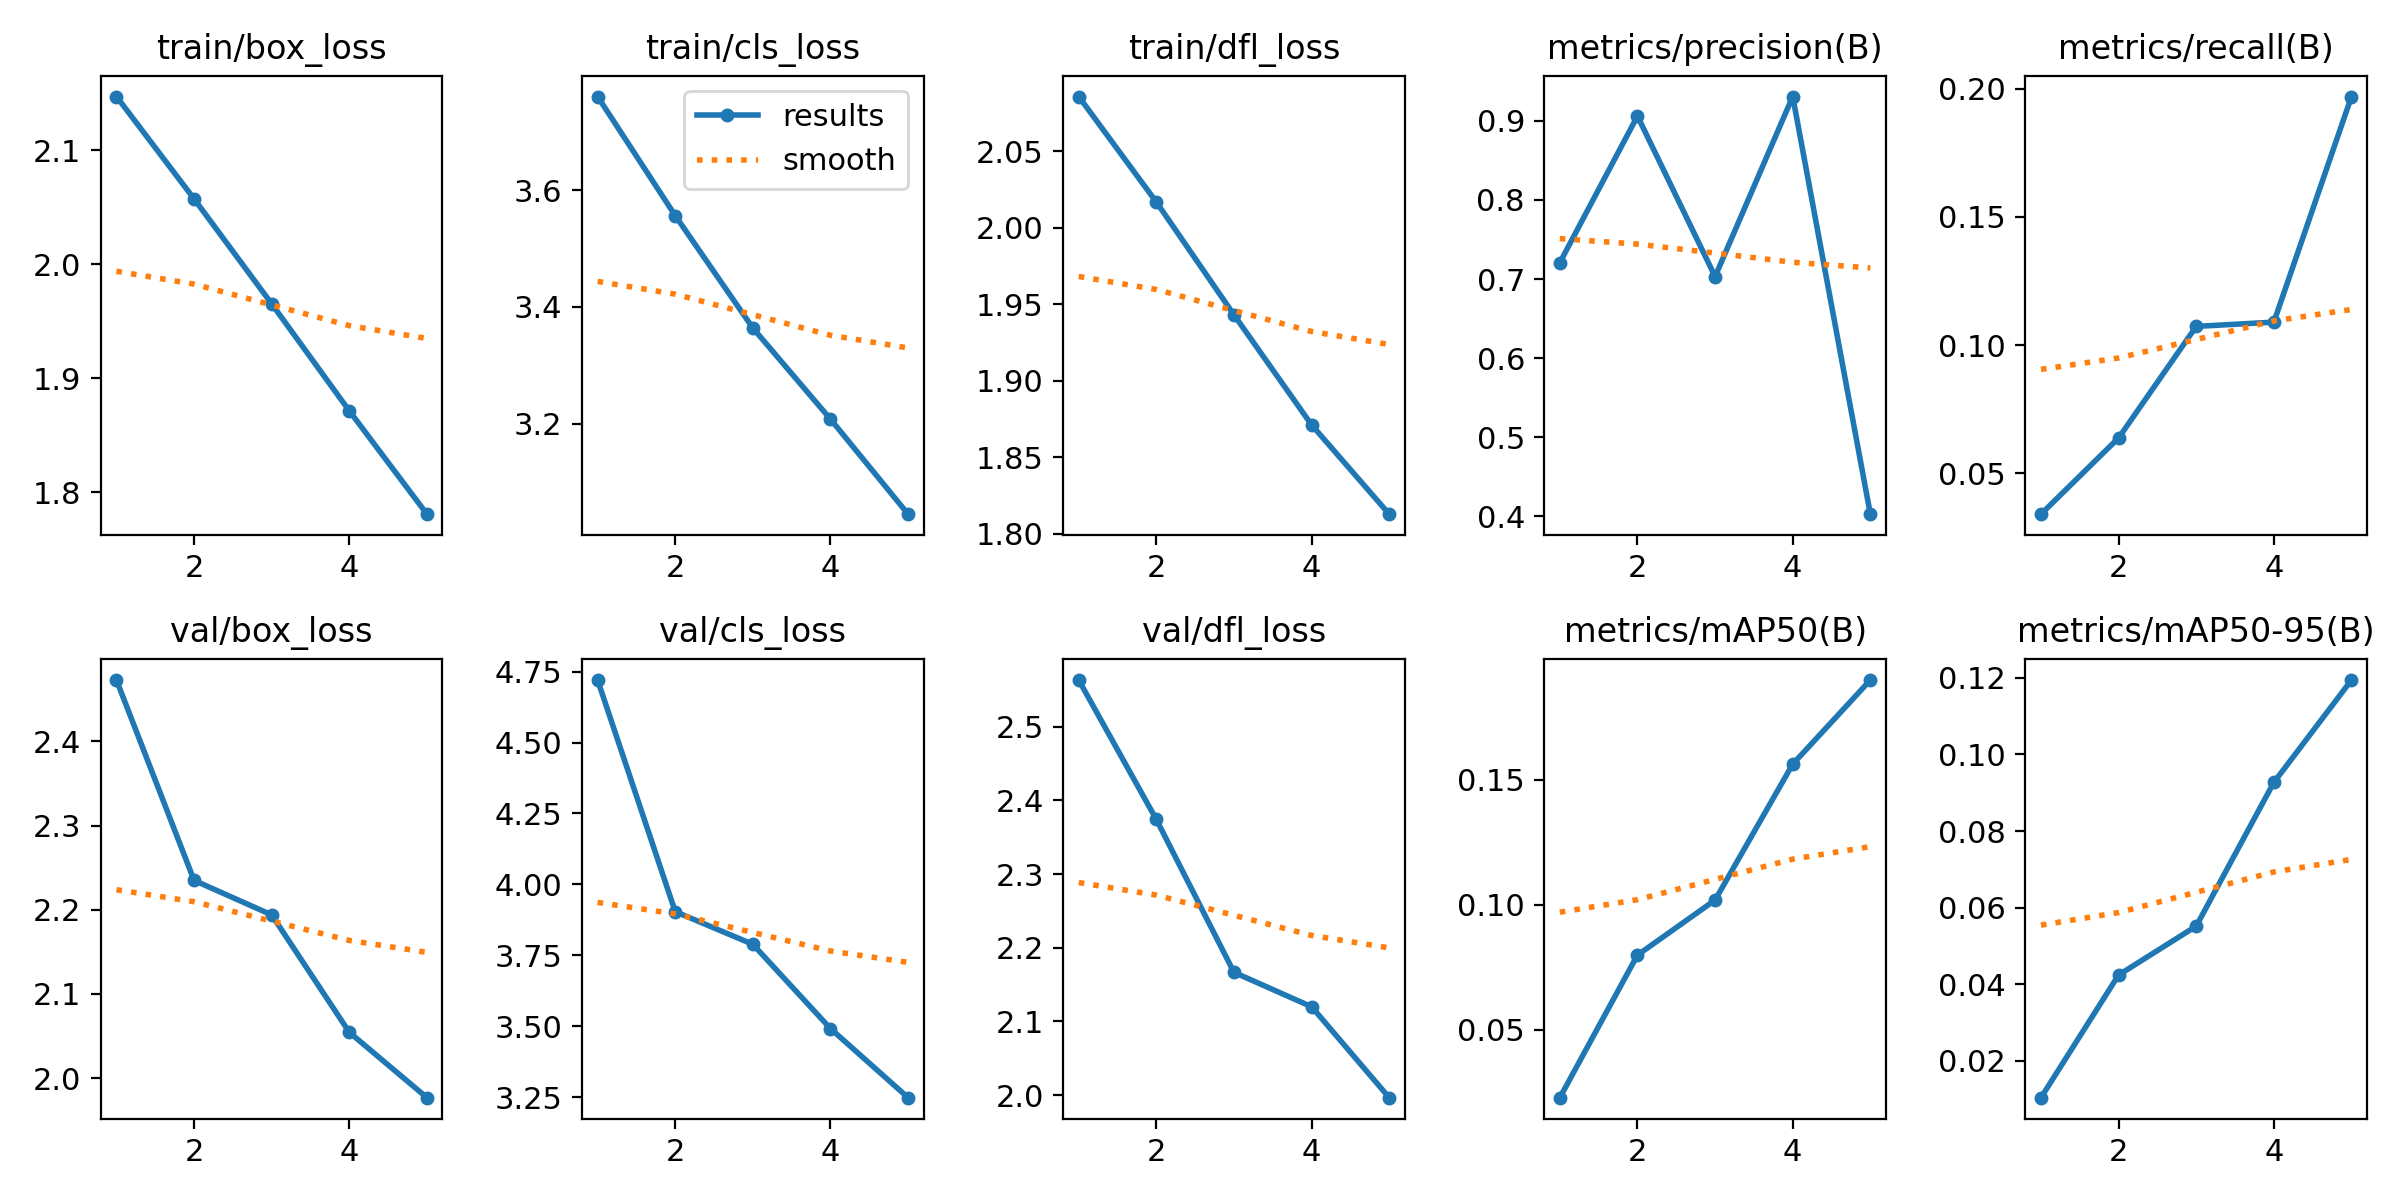

Source data for this figure (header and first rows):
epoch, train/box_loss, train/cls_loss, train/dfl_loss, metrics/precision(B), metrics/recall(B), metrics/mAP50(B), metrics/mAP50-95(B), val/box_loss, val/cls_loss, val/dfl_loss, lr/pg0, lr/pg1, lr/pg2
1, 2.147, 3.76, 2.086, 0.7207, 0.03408, 0.02285, 0.01029, 2.473, 4.72, 2.563, 0.07002, 0.003331, 0.003331
2, 2.058, 3.556, 2.017, 0.906, 0.06381, 0.07986, 0.04236, 2.235, 3.904, 2.374, 0.0387, 0.005345, 0.005345
3, 1.965, 3.364, 1.943, 0.7031, 0.1073, 0.1018, 0.05513, 2.194, 3.789, 2.167, 0.006058, 0.006039, 0.006039
4, 1.871, 3.208, 1.871, 0.9306, 0.109, 0.1562, 0.0927, 2.054, 3.492, 2.12, 0.00406, 0.00406, 0.00406
5, 1.781, 3.045, 1.813, 0.4028, 0.1969, 0.1898, 0.1195, 1.977, 3.248, 1.997, 0.00208, 0.00208, 0.00208
